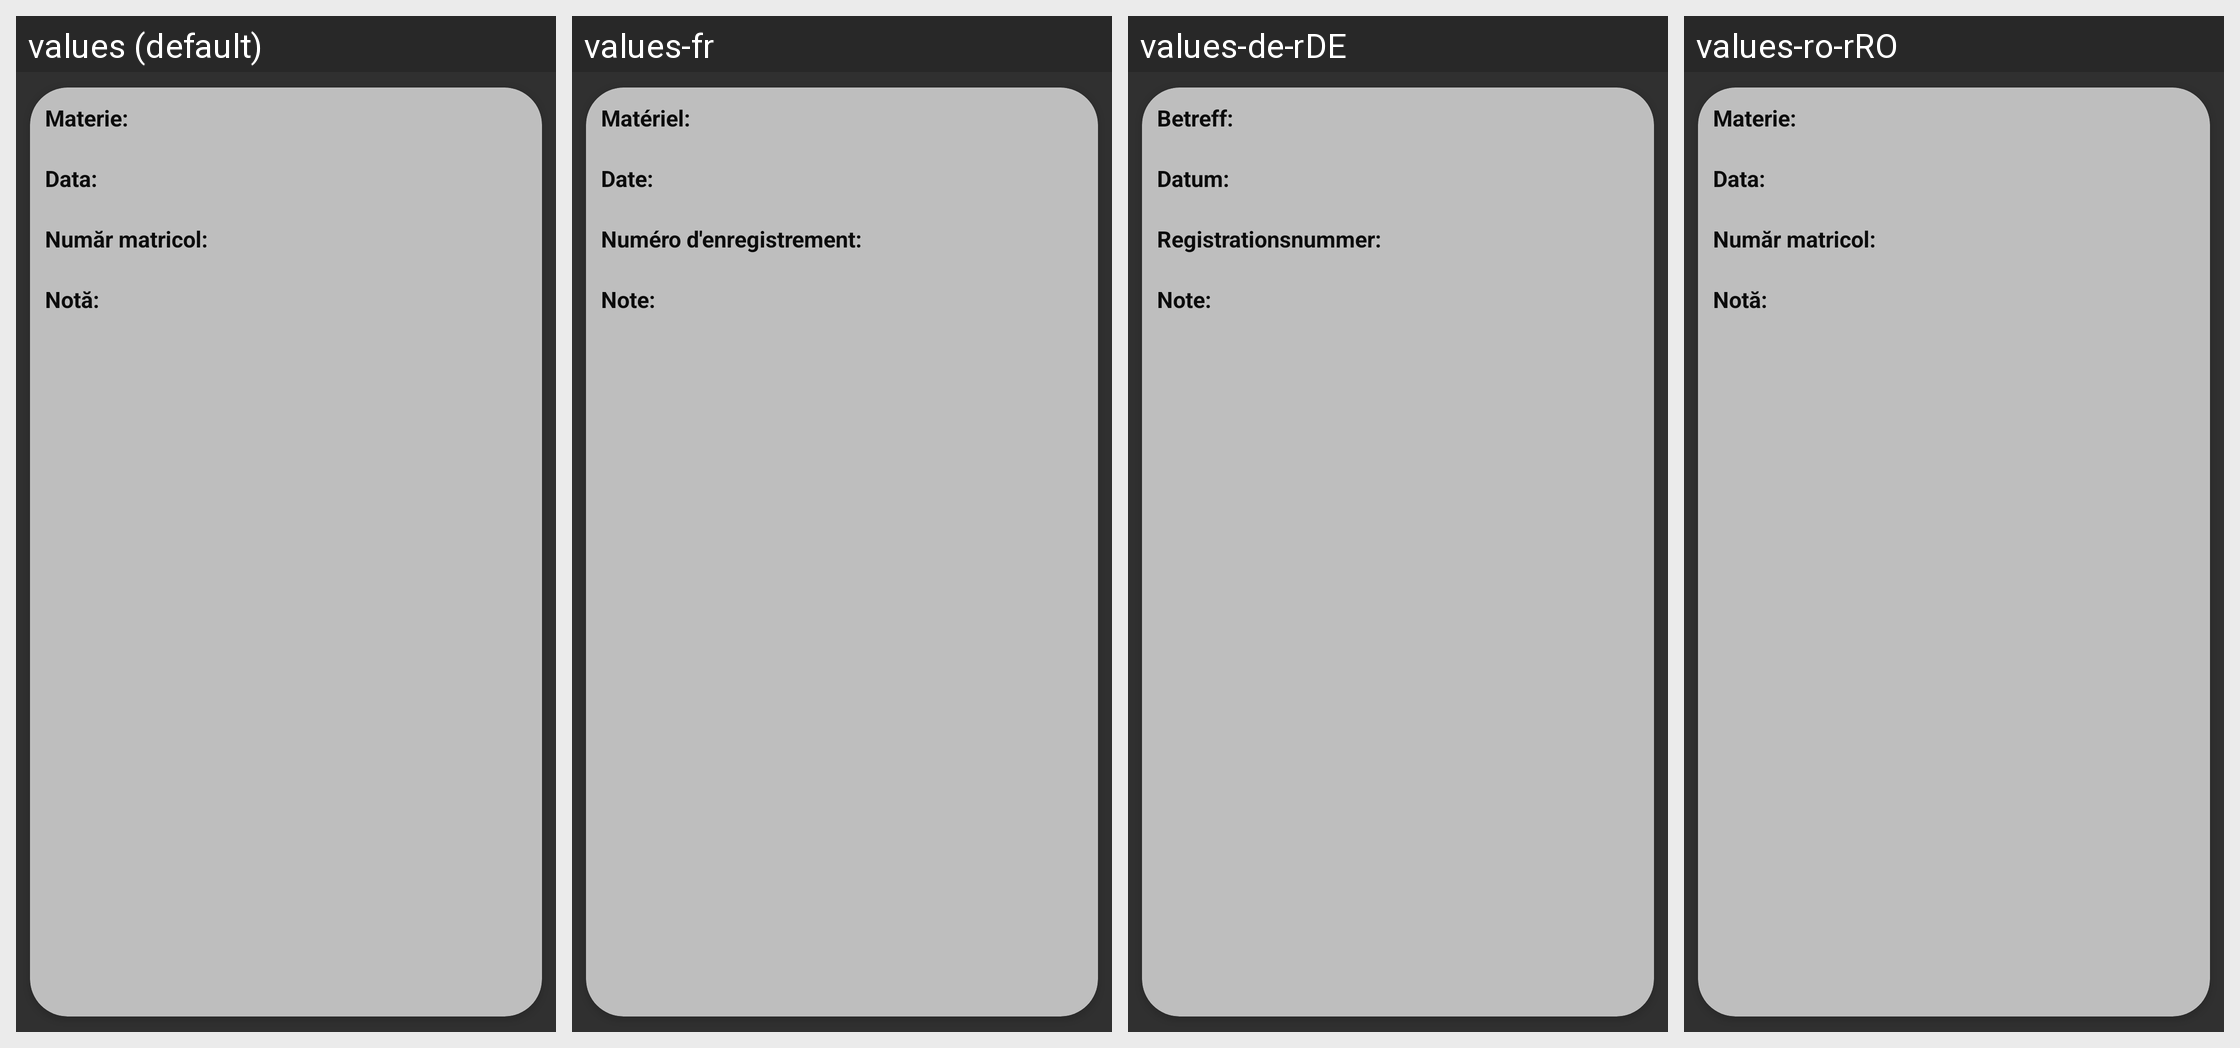

Strings drawn on this Android screen and how each of the app's shown locales translates them:
Android screen res/layout/activity_grade_item.xml rendered under 4 locales, left to right: values (default), values-fr, values-de-rDE, values-ro-rRO. Device: Nexus 5 (rendered at 1080×1920; each locale shown at half size, 540×960, under a caption strip naming it); theme Theme.AppCompat.NoActionBar.
Other locales in the repository, not shown: values-en.
Strings drawn on this screen, with the default value and each locale's value (text and hints the layout hard-codes, and strings that could not be matched under every locale, appear in the picture but are not listed):

subj_desc
  values: Materie:
  values-fr: Matériel:
  values-de-rDE: Betreff:
  values-ro-rRO: Materie:

date_desc
  values: Data:
  values-fr: Date:
  values-de-rDE: Datum:
  values-ro-rRO: Data:

regNr_desc
  values: Număr matricol:
  values-fr: Numéro d'enregistrement:
  values-de-rDE: Registrationsnummer:
  values-ro-rRO: Număr matricol:

grade_desc
  values: Notă:
  values-fr: Note:
  values-de-rDE: Note:
  values-ro-rRO: Notă:
